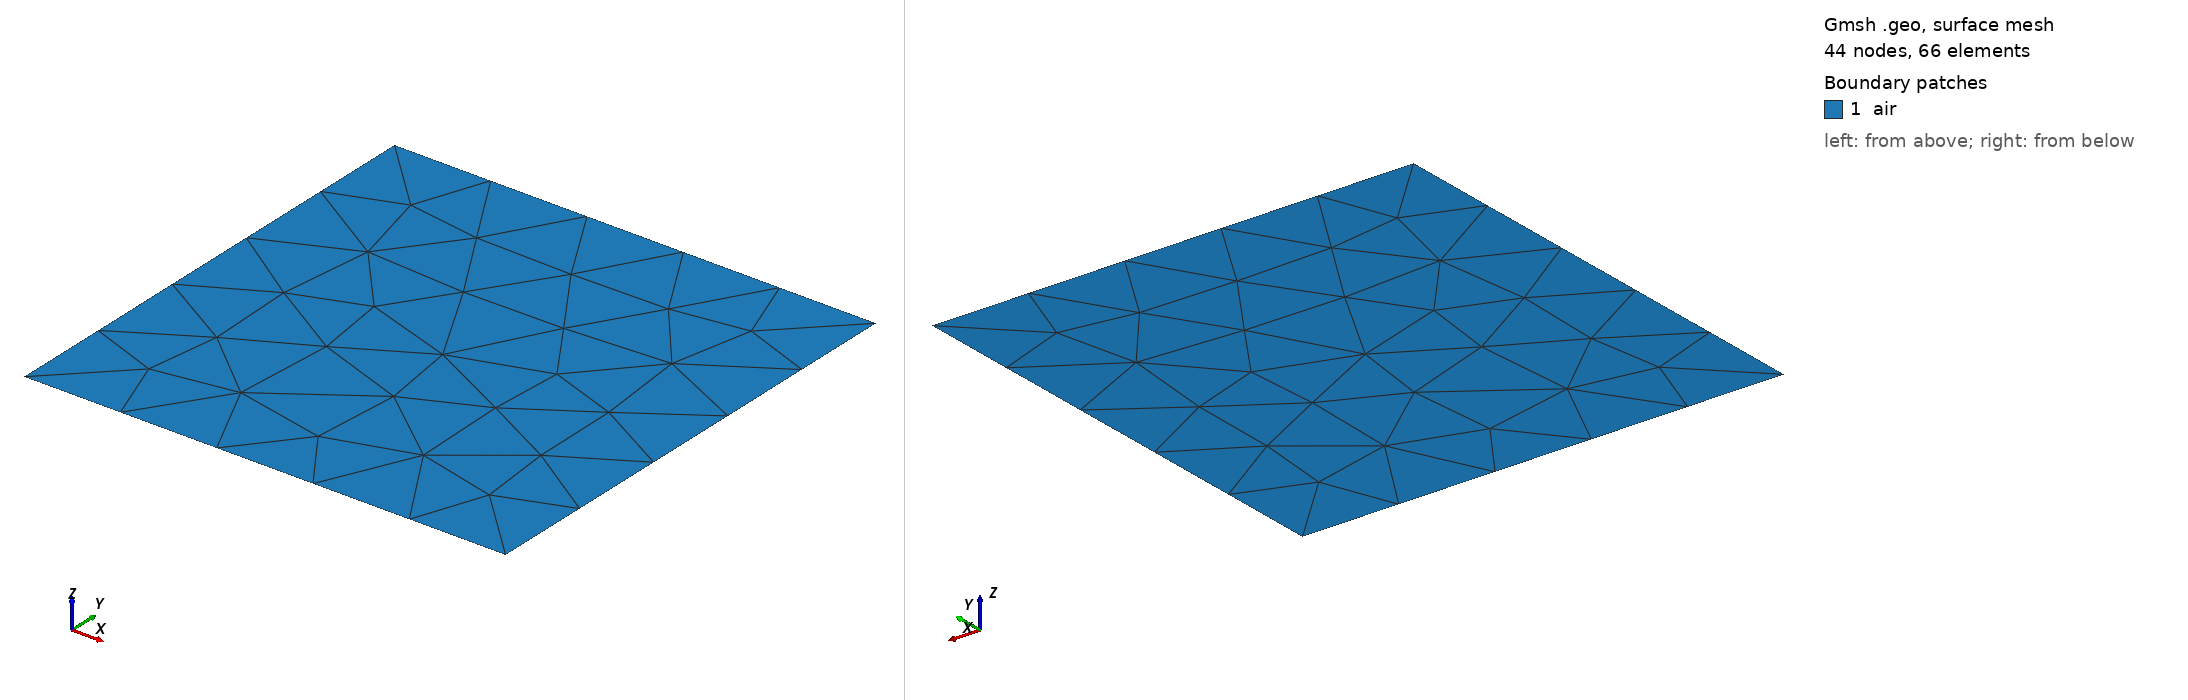

Gmsh geometry script, surface-meshed: 44 nodes, 66 surface elements. Boundary patches (legend numbers): 1 air. Left view from above one corner, right view from below the opposite corner. Legend entries are the model's physical surfaces. The drawing asked Gmsh for element sizes between 1% and 20% of the model's largest extent; the script's own settings can give other sizes.

=== square.geo (drawn) ===
lc=1000;
Point(1) = {0, 0, 0,lc*.1};
Point(2) = {0, 10, 0,lc};
Point(3) = {10, 10, 0,lc};
Point(4) = {10, 0, 0,lc};
Line(1) = {2, 3};
Line(2) = {3, 4};
Line(3) = {4, 1};
Line(4) = {1, 2};

Line Loop(5) = {1, 2, 3, 4};
Plane Surface(10) = {5};

Physical Line("wall")={1,2,3,4};
Physical Surface("air")={10};

//----------------------

//Compound Line(10)={1,2,3,4};
//Compound Surface(100)={10};

//Line {1,2,3,4} In Surface{100};

//Physical Surface(100)={10};
//Physical Line(200)={1,2,3,4};




//Recombine Surface {10};
